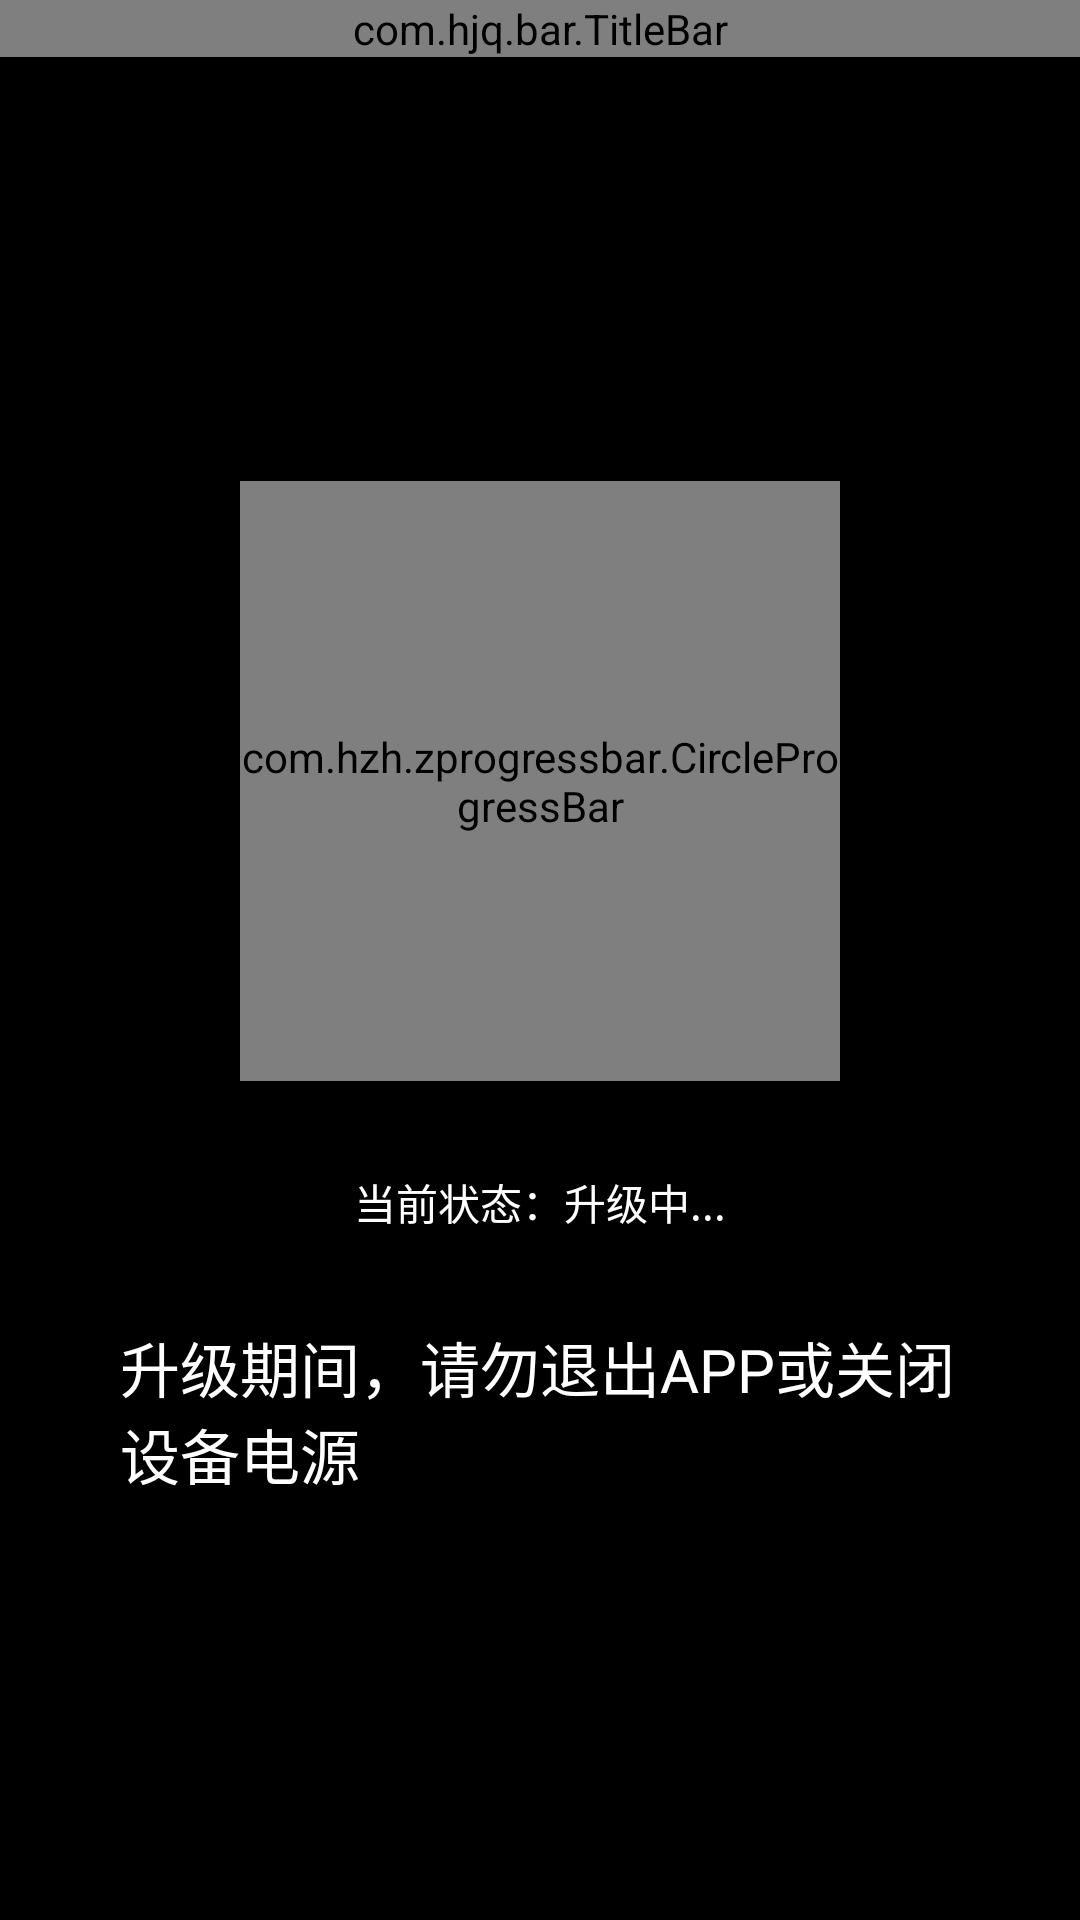

Here is an Android app screen rendered from its layout file. Give the layout XML and the strings, colors and styles it references.
<!-- AndroidManifest.xml: application theme AppTheme -->
<!-- res/layout/updata_dfu_activity.xml -->
<?xml version="1.0" encoding="utf-8"?>
<LinearLayout
    xmlns:android="http://schemas.android.com/apk/res/android"
    xmlns:app="http://schemas.android.com/apk/res-auto"
    android:layout_width="match_parent"
    android:layout_height="match_parent"
    android:background="@android:color/black"
    android:orientation="vertical">

    <com.hjq.bar.TitleBar
        android:id="@+id/title_bar"
        android:layout_width="match_parent"
        android:layout_height="wrap_content"
        app:title="@string/dfu_text09"/>

    <androidx.constraintlayout.widget.ConstraintLayout
        android:layout_width="match_parent"
        android:layout_height="match_parent">

        <com.hzh.zprogressbar.CircleProgressBar
            android:id="@+id/pb_update"
            android:layout_width="200dp"
            android:layout_height="200dp"
            app:botColor="@color/white"
            app:botStrokeWidth="15dp"
            app:isShowTxt="true"
            app:layout_constraintBottom_toTopOf="@+id/tv_status"
            app:layout_constraintEnd_toEndOf="parent"
            app:layout_constraintStart_toStartOf="parent"
            app:layout_constraintTop_toTopOf="parent"
            app:layout_constraintVertical_chainStyle="packed"
            app:progressColor="#69c5d8"
            app:progressStrokeWidth="15dp"
            app:startPosition="TOP"
            app:txtColor="@color/white"
            app:txtSize="25sp"/>

        <TextView
            android:id="@+id/tv_status"
            android:layout_width="wrap_content"
            android:layout_height="wrap_content"
            android:layout_marginStart="40dp"
            android:layout_marginTop="30dp"
            android:layout_marginEnd="40dp"
            android:text="@string/dfu_text19"
            android:textColor="@color/white"
            android:textSize="14sp"
            app:layout_constrainedWidth="true"
            app:layout_constraintBottom_toTopOf="@+id/tv_tip"
            app:layout_constraintEnd_toEndOf="parent"
            app:layout_constraintStart_toStartOf="parent"
            app:layout_constraintTop_toBottomOf="@id/pb_update"/>

        <TextView
            android:id="@+id/tv_tip"
            android:layout_width="wrap_content"
            android:layout_height="wrap_content"
            android:layout_marginStart="40dp"
            android:layout_marginTop="30dp"
            android:layout_marginEnd="40dp"
            android:text="@string/dfu_text20"
            android:textColor="@color/white"
            android:textSize="20sp"
            app:layout_constrainedWidth="true"
            app:layout_constraintBottom_toBottomOf="parent"
            app:layout_constraintEnd_toEndOf="parent"
            app:layout_constraintStart_toStartOf="parent"
            app:layout_constraintTop_toBottomOf="@id/tv_status"/>

    </androidx.constraintlayout.widget.ConstraintLayout>

</LinearLayout>
<!-- resources referenced by this layout -->
<resources>
  <string name="dfu_text09">升级中</string>
  <string name="dfu_text19">当前状态：升级中...</string>
  <string name="dfu_text20">升级期间，请勿退出APP或关闭设备电源</string>
  <style name="AppTheme" parent="Theme.AppCompat.DayNight.NoActionBar">
          
          <item name="android:windowBackground">@color/windowBackground</item>
          
          <item name="colorPrimary">@color/colorPrimary</item>
          
          <item name="colorPrimaryDark">@color/windowBackground</item>
          
          <item name="colorAccent">@color/colorPrimary</item>
          
          <item name="android:textColor">@color/textColor</item>
          
          <item name="windowActionModeOverlay">true</item>
          <item name="android:windowContentOverlay">@null</item>
          
          <item name="actionModeBackground">@color/colorPrimary</item>
          
          <item name="android:textAllCaps">false</item>
          
          
          
          <item name="android:overScrollMode">never</item>
      </style>
  <color name="windowBackground">#F4F4F4</color>
  <color name="colorPrimary">#6200EE</color>
  <color name="textColor">#333333</color>
  <!-- not gathered from this repository: default colours our renderer supplied (Android Studio template values) -->
  <color name="white">#FFFFFFFF</color>
</resources>
